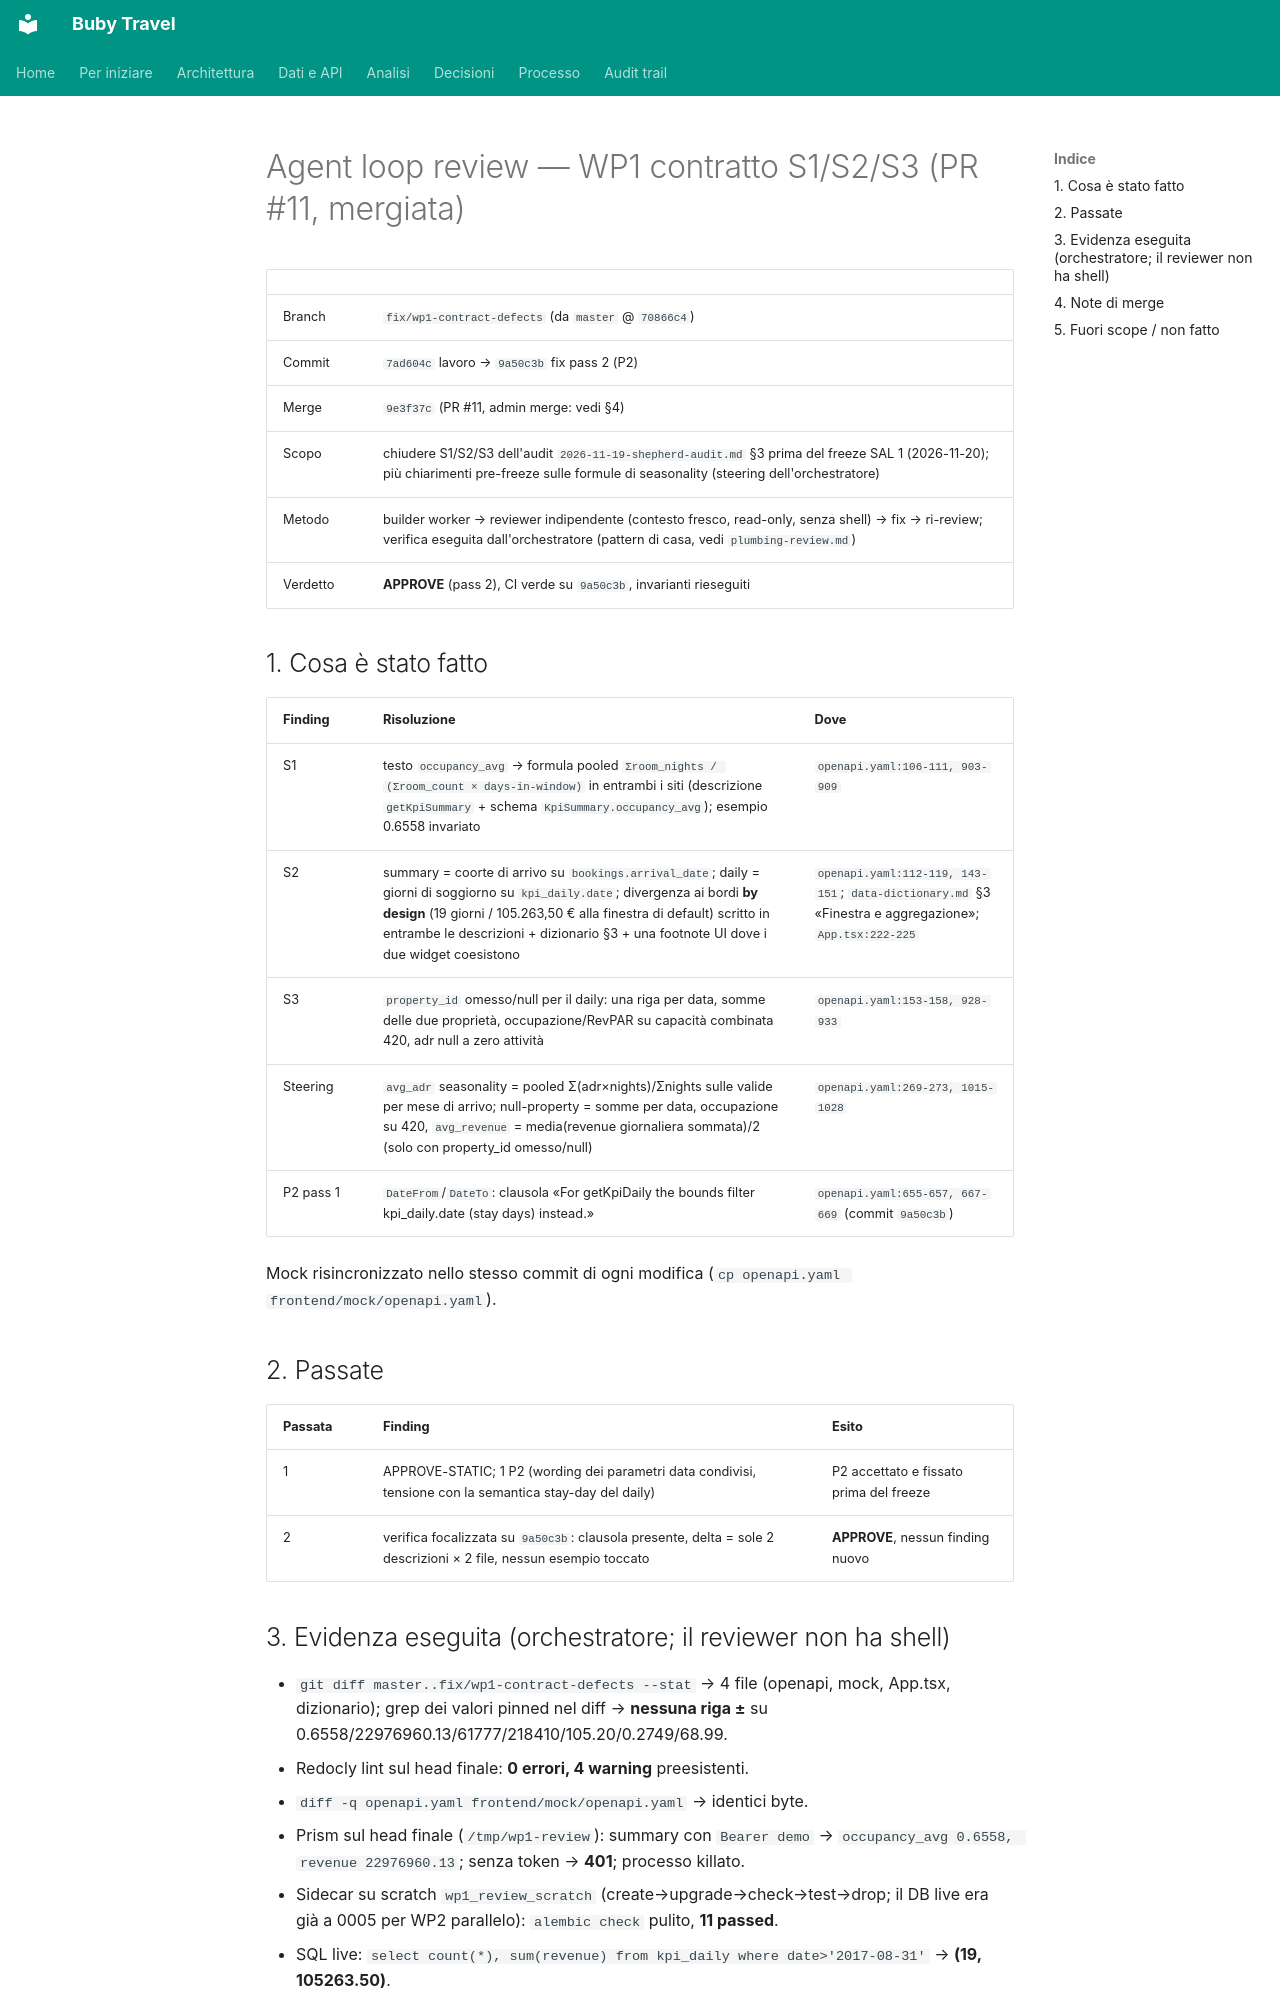

repository: suzukiven0m/finto-booking · page: reviews/2026-11-19-wp1/index.html · generator: mkdocs

# Agent loop review — WP1 contratto S1/S2/S3 (PR #11, mergiata)

| | |
|---|---|
| Branch | `fix/wp1-contract-defects` (da `master` @ `70866c4`) |
| Commit | `7ad604c` lavoro → `9a50c3b` fix pass 2 (P2) |
| Merge | `9e3f37c` (PR #11, admin merge: vedi §4) |
| Scopo | chiudere S1/S2/S3 dell'audit `2026-11-19-shepherd-audit.md` §3 prima del freeze SAL 1 (2026-11-20); più chiarimenti pre-freeze sulle formule di seasonality (steering dell'orchestratore) |
| Metodo | builder worker → reviewer indipendente (contesto fresco, read-only, senza shell) → fix → ri-review; verifica eseguita dall'orchestratore (pattern di casa, vedi `plumbing-review.md`) |
| Verdetto | **APPROVE** (pass 2), CI verde su `9a50c3b`, invarianti rieseguiti |

## 1. Cosa è stato fatto

| Finding | Risoluzione | Dove |
|---|---|---|
| S1 | testo `occupancy_avg` → formula pooled `Σroom_nights / (Σroom_count × days-in-window)` in entrambi i siti (descrizione `getKpiSummary` + schema `KpiSummary.occupancy_avg`); esempio 0.6558 invariato | `openapi.yaml:106-111, 903-909` |
| S2 | summary = coorte di arrivo su `bookings.arrival_date`; daily = giorni di soggiorno su `kpi_daily.date`; divergenza ai bordi **by design** (19 giorni / 105.263,50 € alla finestra di default) scritto in entrambe le descrizioni + dizionario §3 + una footnote UI dove i due widget coesistono | `openapi.yaml:112-119, 143-151`; `data-dictionary.md` §3 «Finestra e aggregazione»; `App.tsx:222-225` |
| S3 | `property_id` omesso/null per il daily: una riga per data, somme delle due proprietà, occupazione/RevPAR su capacità combinata 420, adr null a zero attività | `openapi.yaml:153-158, 928-933` |
| Steering | `avg_adr` seasonality = pooled Σ(adr×nights)/Σnights sulle valide per mese di arrivo; null-property = somme per data, occupazione su 420, `avg_revenue` = media(revenue giornaliera sommata)/2 (solo con property_id omesso/null) | `openapi.yaml:269-273, 1015-1028` |
| P2 pass 1 | `DateFrom`/`DateTo`: clausola «For getKpiDaily the bounds filter kpi_daily.date (stay days) instead.» | `openapi.yaml:655-657, 667-669` (commit `9a50c3b`) |

Mock risincronizzato nello stesso commit di ogni modifica (`cp openapi.yaml frontend/mock/openapi.yaml`).

## 2. Passate

| Passata | Finding | Esito |
|---|---|---|
| 1 | APPROVE-STATIC; 1 P2 (wording dei parametri data condivisi, tensione con la semantica stay-day del daily) | P2 accettato e fissato prima del freeze |
| 2 | verifica focalizzata su `9a50c3b`: clausola presente, delta = sole 2 descrizioni × 2 file, nessun esempio toccato | **APPROVE**, nessun finding nuovo |
